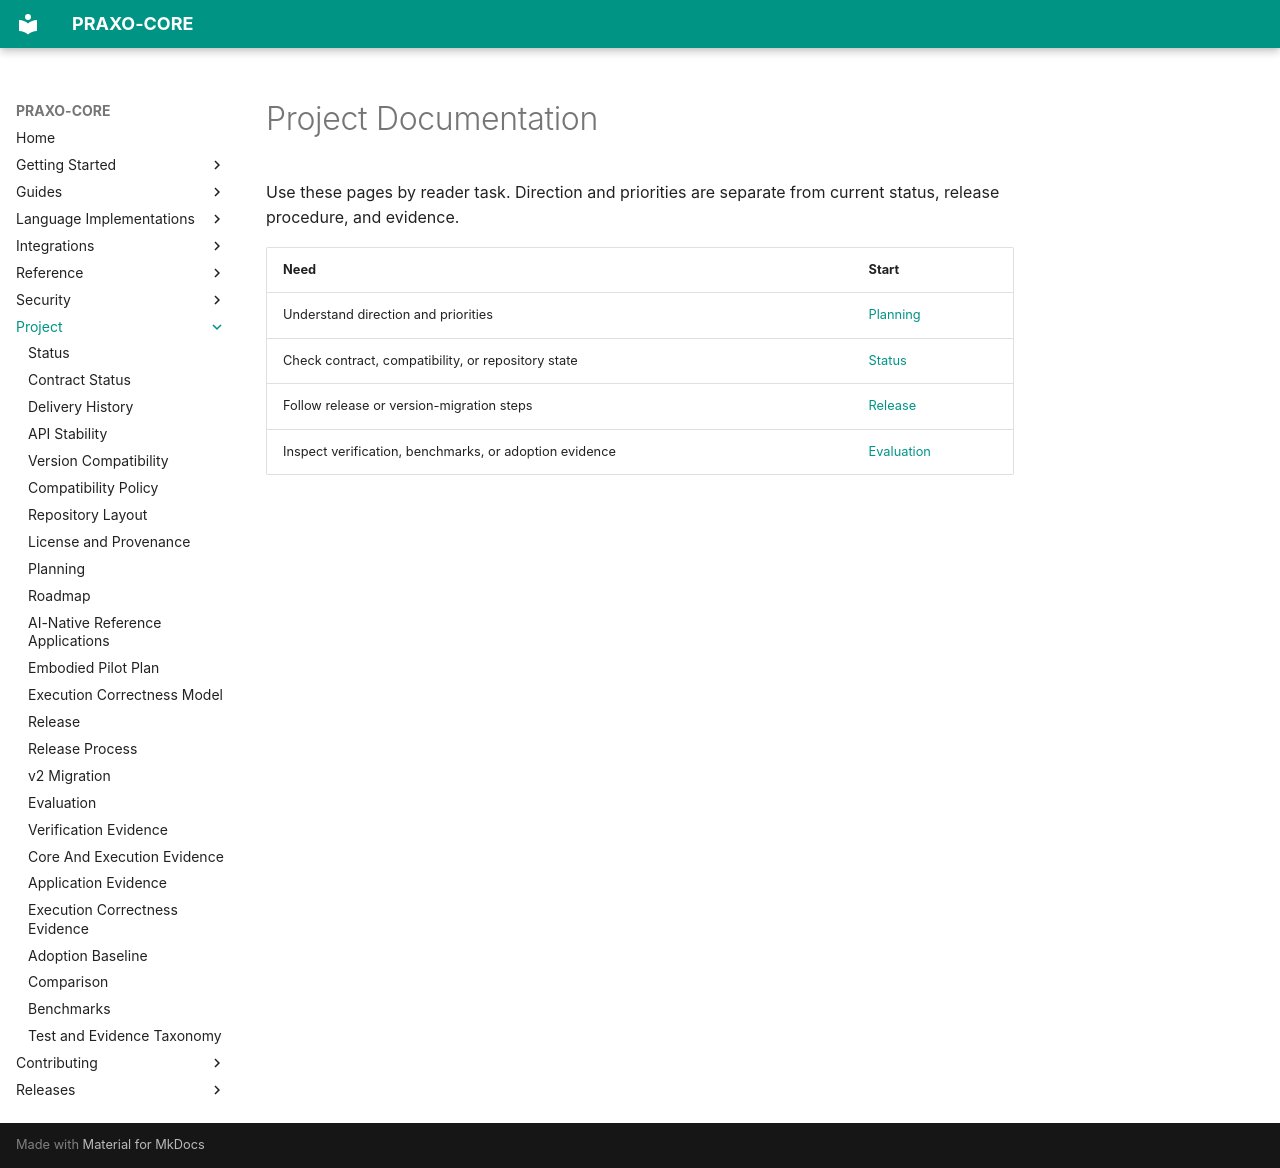

repository: axisvela/praxo-core · page: project/index.html · generator: mkdocs

# Project Documentation

Use these pages by reader task. Direction and priorities are separate from
current status, release procedure, and evidence.

| Need | Start |
| --- | --- |
| Understand direction and priorities | [Planning](planning/index.md) |
| Check contract, compatibility, or repository state | [Status](status/index.md) |
| Follow release or version-migration steps | [Release](release/index.md) |
| Inspect verification, benchmarks, or adoption evidence | [Evaluation](evaluation/index.md) |
